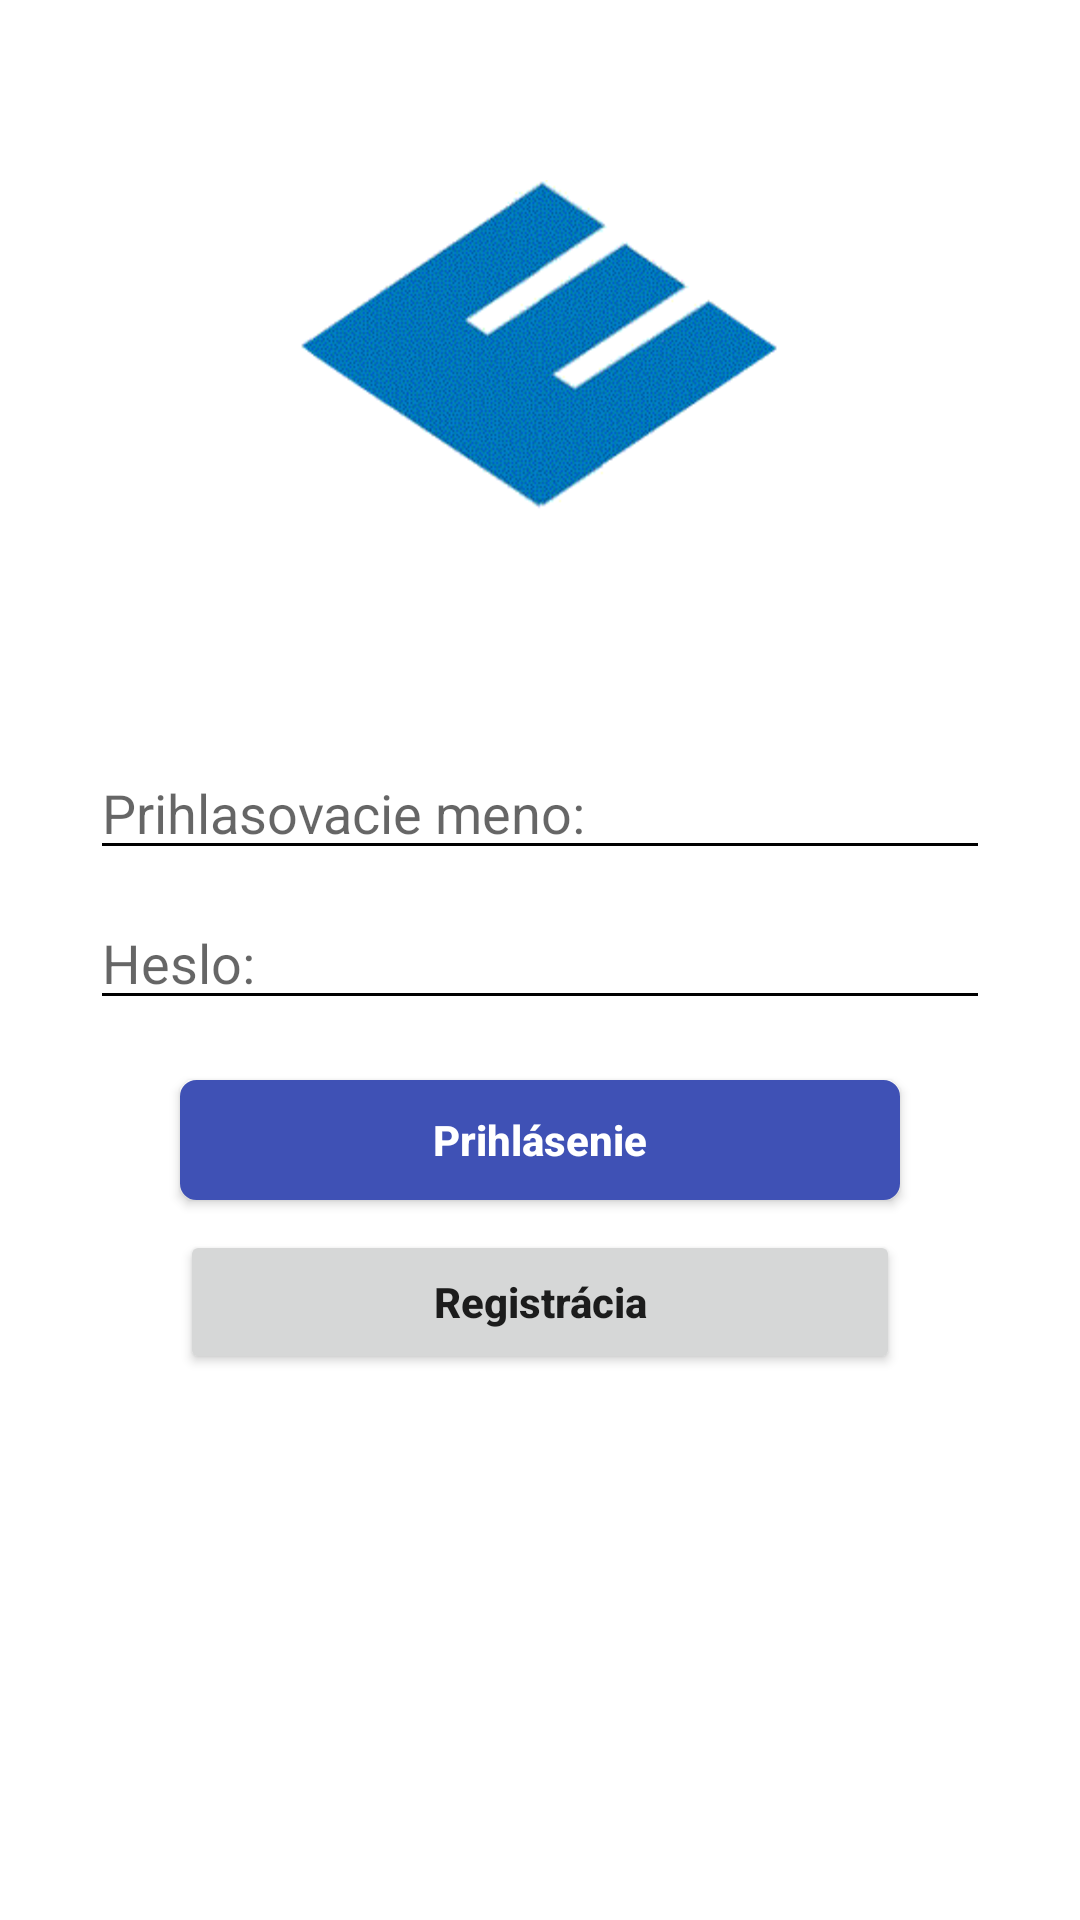

Android layout source for this screen:
<!-- AndroidManifest.xml: fallback theme Theme.MaterialComponents.DayNight.NoActionBar -->
<!-- res/layout/activity_login.xml -->
<?xml version="1.0" encoding="utf-8"?>
<LinearLayout xmlns:android="http://schemas.android.com/apk/res/android"
    android:orientation="vertical" android:layout_width="match_parent"
    android:padding="30dp"
    android:background="@color/classicWhite"
    android:layout_height="match_parent">

    <ImageView
        android:id="@+id/imageView2"
        android:layout_marginTop="30dp"
        android:layout_gravity="center"
        android:layout_width="160dp"
        android:layout_height="110dp"
        android:background="@drawable/energia" />

    <EditText
        android:id="@+id/etUsername"
        android:layout_width="match_parent"
        android:layout_height="40dp"
        android:layout_marginTop="80dp"
        android:backgroundTint="@color/classicBlack"
        android:drawableStart="@drawable/ic_account_circle_black_24dp"
        android:hint="Prihlasovacie meno:"
        android:singleLine="true" />

    <EditText
        android:id="@+id/etPassword"
        android:layout_width="match_parent"
        android:layout_height="40dp"
        android:layout_marginTop="10dp"
        android:backgroundTint="@color/classicBlack"
        android:drawableStart="@drawable/ic_vpn_key_black_24dp"
        android:hint="Heslo:"
        android:inputType="textPassword"
        android:singleLine="true" />


    <Button
        android:id="@+id/login"
        android:layout_width="match_parent"
        android:layout_height="40dp"
        android:layout_marginLeft="30dp"
        android:layout_marginRight="30dp"
        android:layout_marginTop="20dp"
        android:background="@drawable/buttoncorner"
        android:text="Prihlásenie"
        android:textAllCaps="false"
        android:textColor="@color/classicWhite"
        android:textStyle="bold" />

    <Button
        android:id="@+id/register2"
        android:layout_width="match_parent"
        android:layout_height="wrap_content"
        android:layout_marginLeft="30dp"
        android:layout_marginRight="30dp"
        android:layout_marginTop="10dp"
        android:text="Registrácia"
        android:textAllCaps="false"
        android:textStyle="bold" />


</LinearLayout>
<!-- resources referenced by this layout -->
<resources>
  <color name="classicBlack">#000000</color>
  <color name="classicWhite">#FFFFFF</color>
  <!-- drawable buttoncorner (drawable) -->
  <?xml version="1.0" encoding="utf-8"?>
  <shape xmlns:android="http://schemas.android.com/apk/res/android" android:shape="rectangle" >
      <corners
          android:radius="5dp"
          />
      <gradient
          android:centerColor="@color/colorPrimary"
          android:startColor="@color/colorPrimary"
          android:endColor="@color/colorPrimary"
          android:type="linear"
          />
      <padding
          android:left="0dp"
          android:top="0dp"
          android:right="0dp"
          android:bottom="0dp"
          />
  
      <stroke
          android:width="1dp"
          android:color="@color/colorPrimary"
          />
  </shape>
  <!-- drawable energia: png bitmap (drawable, 16967 bytes) -->
  <color name="colorPrimary">#3F51B5</color>
</resources>
